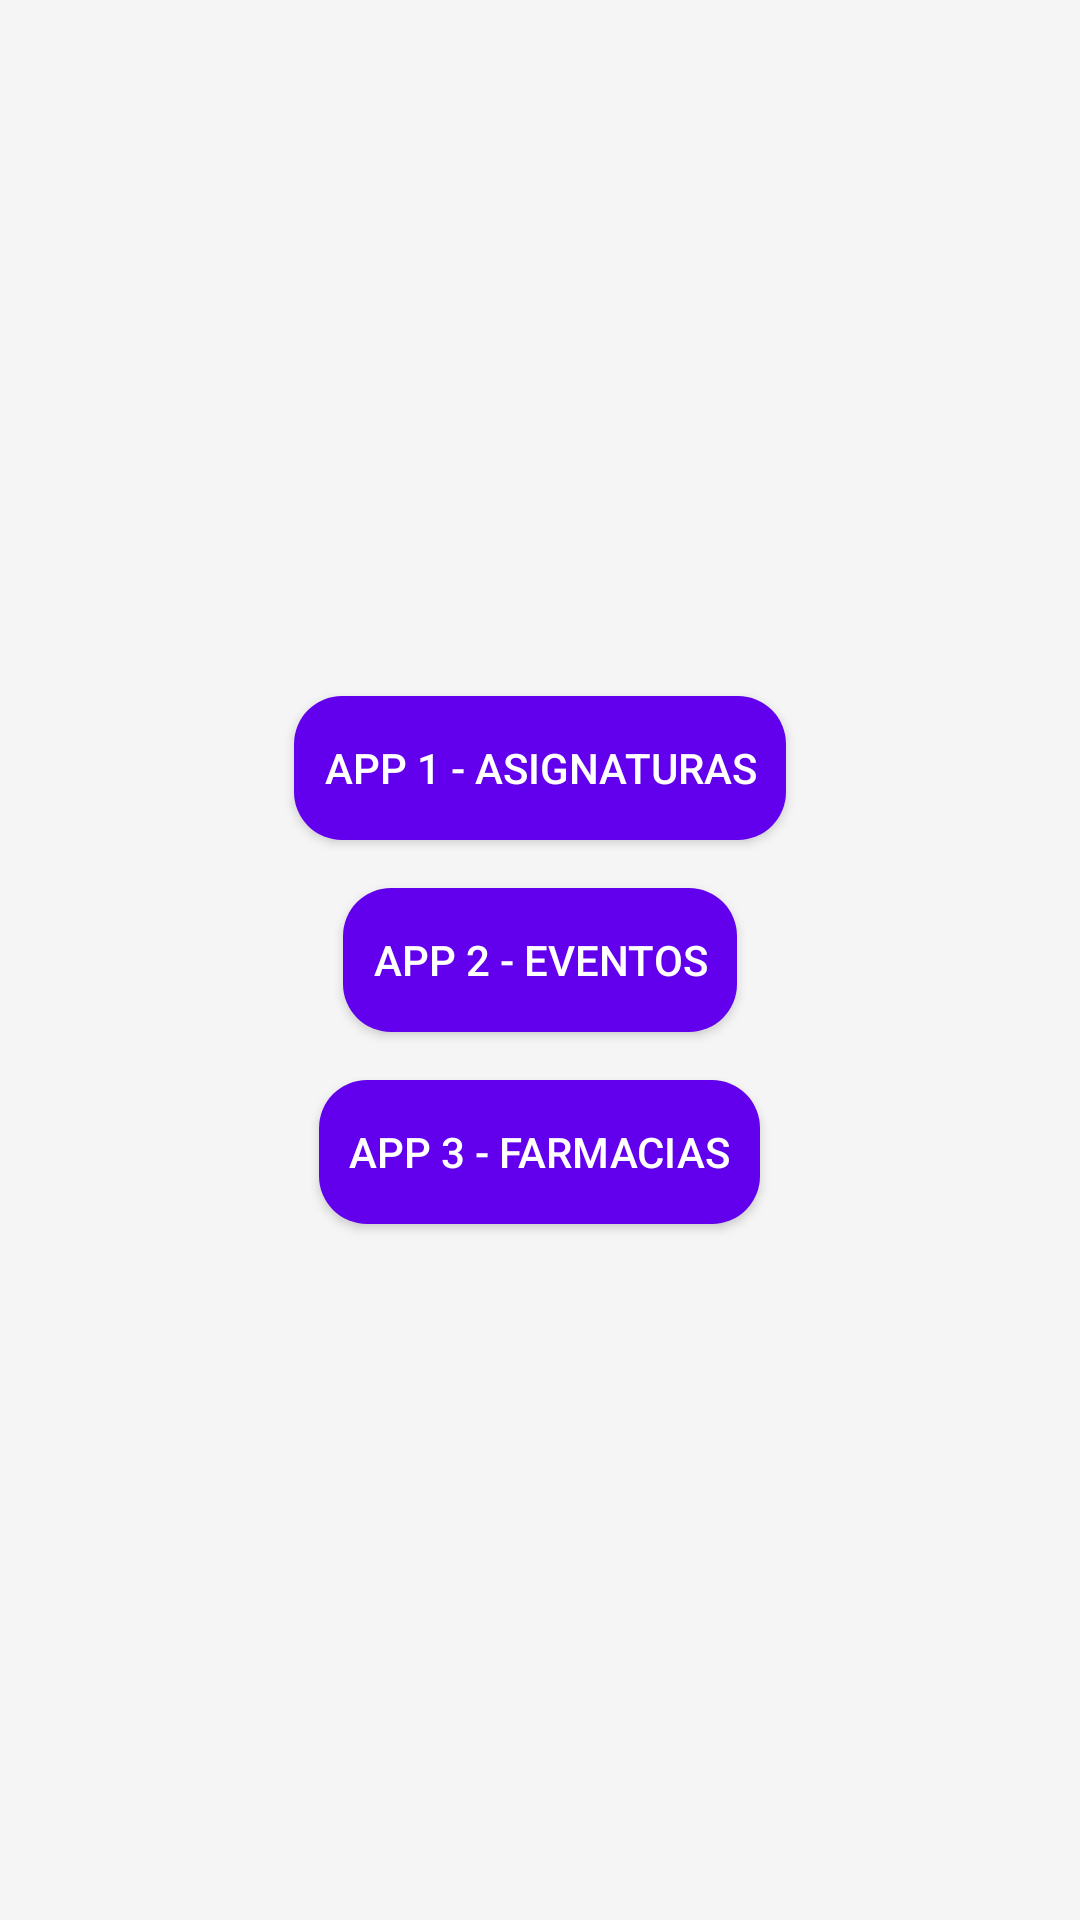

Write the Android layout XML for this screen, with the resource values it uses.
<!-- AndroidManifest.xml: application theme android:Theme.Material.Light -->
<!-- res/layout/activity_main.xml -->
<LinearLayout
    xmlns:android="http://schemas.android.com/apk/res/android"
    android:layout_width="match_parent"
    android:layout_height="match_parent"
    android:orientation="vertical"
    android:gravity="center"
    android:padding="16dp"
    android:background="#f5f5f5">

    <Button
        android:id="@+id/btn_app1"
        android:layout_width="wrap_content"
        android:layout_height="wrap_content"
        android:text="App 1 - Asignaturas"
        android:background="@drawable/rounded_corners"
        android:textColor="@android:color/white"
        android:layout_marginBottom="16dp"
        android:padding="10dp" />

    <Button
        android:id="@+id/btn_app2"
        android:layout_width="wrap_content"
        android:layout_height="wrap_content"
        android:text="App 2 - Eventos"
        android:background="@drawable/rounded_corners"
        android:textColor="@android:color/white"
        android:layout_marginBottom="16dp"
        android:padding="10dp" />

    <Button
        android:id="@+id/btn_app3"
        android:layout_width="wrap_content"
        android:layout_height="wrap_content"
        android:text="App 3 - Farmacias"
        android:background="@drawable/rounded_corners"
        android:textColor="@android:color/white"
        android:padding="10dp" />
</LinearLayout>
<!-- resources referenced by this layout -->
<resources>
  <!-- drawable rounded_corners (drawable) -->
  <shape xmlns:android="http://schemas.android.com/apk/res/android">
      <solid android:color="@color/purple_500" /> 
      <corners android:radius="16dp" /> 
      <padding
          android:left="12dp"
          android:top="8dp"
          android:right="12dp"
          android:bottom="8dp" />
  </shape>
  <!-- not gathered from this repository: default colours our renderer supplied (Android Studio template values) -->
  <color name="purple_500">#FF6200EE</color>
</resources>
